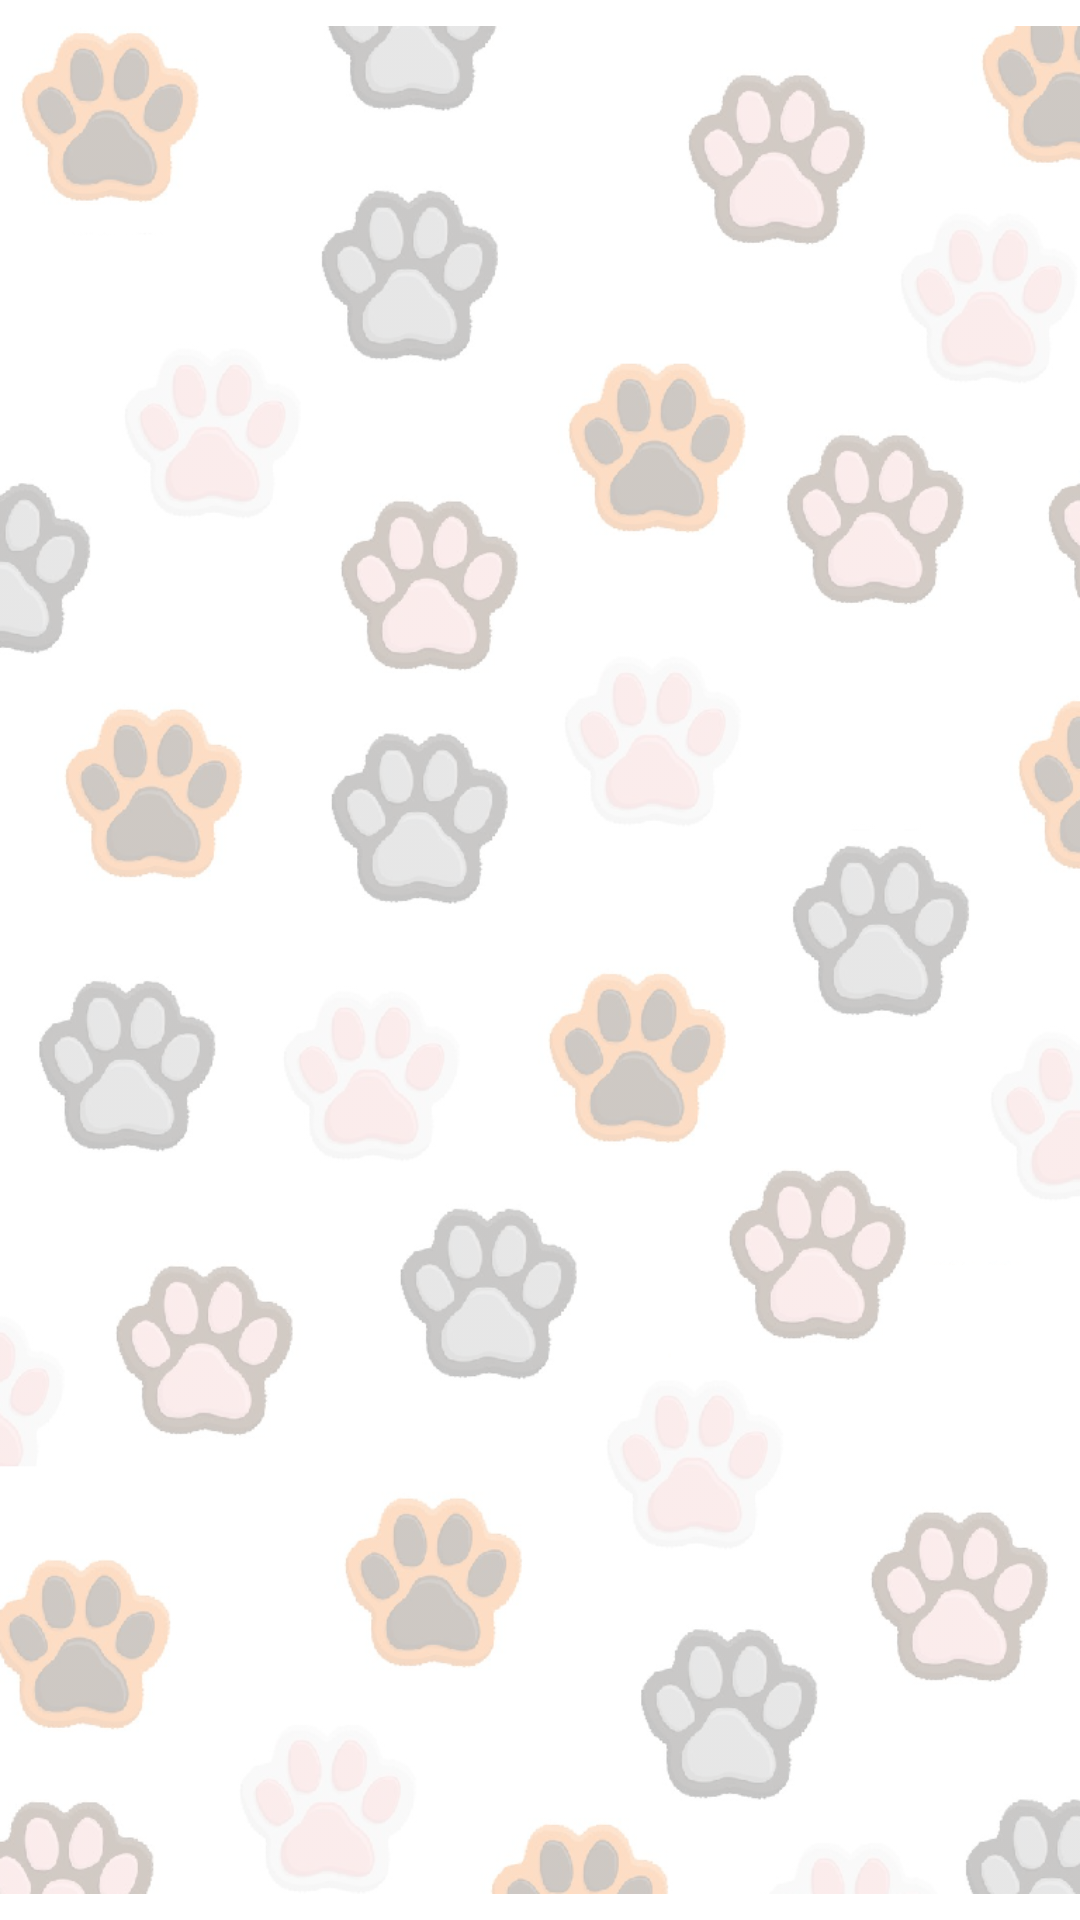

Produce the Android XML layout that renders to this screen, including the resource entries it uses.
<!-- AndroidManifest.xml: application theme Theme.Huellas -->
<!-- res/layout/activity_main.xml -->
<?xml version="1.0" encoding="utf-8"?>
<androidx.constraintlayout.widget.ConstraintLayout xmlns:android="http://schemas.android.com/apk/res/android"
    xmlns:app="http://schemas.android.com/apk/res-auto"
    xmlns:tools="http://schemas.android.com/tools"
    android:layout_width="match_parent"
    android:layout_height="match_parent"
    tools:context=".MainActivity">


    <ImageView
        android:id="@+id/imageView"
        android:layout_width="wrap_content"
        android:layout_height="wrap_content"
        android:alpha="0.3"
        app:layout_constraintEnd_toEndOf="parent"
        app:layout_constraintHorizontal_bias="1.0"
        app:layout_constraintStart_toStartOf="parent"
        app:layout_constraintTop_toTopOf="parent"
        app:srcCompat="@drawable/fondo" />

    <ImageView
        android:id="@+id/imageView2"
        android:layout_width="369dp"
        android:layout_height="546dp"
        app:layout_constraintBottom_toBottomOf="parent"
        app:layout_constraintEnd_toEndOf="parent"
        app:layout_constraintStart_toStartOf="parent"
        app:layout_constraintTop_toTopOf="parent"
        app:layout_constraintVertical_bias="0.441"
        app:srcCompat="@drawable/logo_v5" />

</androidx.constraintlayout.widget.ConstraintLayout>
<!-- resources referenced by this layout -->
<resources>
  <!-- drawable fondo: png bitmap (drawable, 656093 bytes) -->
  <style name="Theme.Huellas" parent="Theme.MaterialComponents.DayNight.DarkActionBar">
          
          <item name="colorPrimary">@color/fuccia</item>
          <item name="colorPrimaryVariant">@color/blue</item>
          <item name="colorOnPrimary">@color/white</item>
          
          <item name="colorSecondary">@color/faccia500</item>
          <item name="colorSecondaryVariant">@color/green</item>
          <item name="colorOnSecondary">@color/black</item>
          
          <item name="android:statusBarColor">?attr/colorPrimaryVariant</item>
          
      </style>
  <color name="fuccia"> #ff0074 </color>
  <color name="blue"> #3399ff</color>
  <color name="white">#FFFFFFFF</color>
  <color name="faccia500">#d500ff</color>
  <color name="green"> #33ff4f </color>
  <color name="black">#FF000000</color>
</resources>
